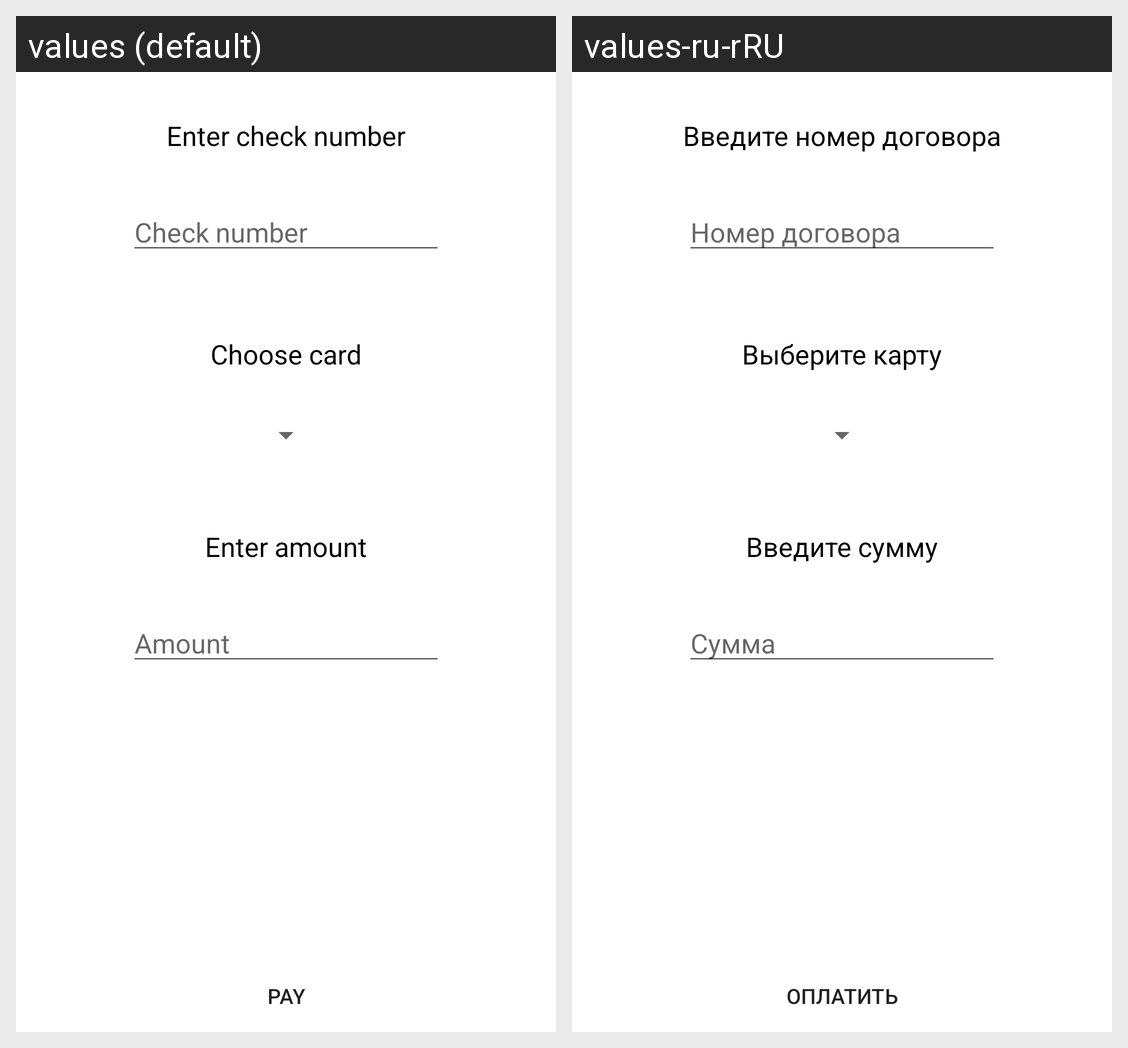

Translations of the strings shown on this Android screen, per locale in the grid:
Android screen res/layout/fragment_payment_accept.xml rendered under 2 locales, left to right: values (default), values-ru-rRU. Device: Nexus 5 (rendered at 1080×1920; each locale shown at half size, 540×960, under a caption strip naming it); theme Theme.WorldSkillsBank.
Strings drawn on this screen, with the default value and each locale's value (text and hints the layout hard-codes, and strings that could not be matched under every locale, appear in the picture but are not listed):

payment_accept_number
  values: Enter check number
  values-ru-rRU: Введите номер договора

payment_accept_number_hint
  values: Check number
  values-ru-rRU: Номер договора

payment_accept_card
  values: Choose card
  values-ru-rRU: Выберите карту

payment_accept_sum
  values: Enter amount
  values-ru-rRU: Введите сумму

payment_accept_sum_hint
  values: Amount
  values-ru-rRU: Сумма

payment_accept_btn
  values: Pay
  values-ru-rRU: Оплатить
